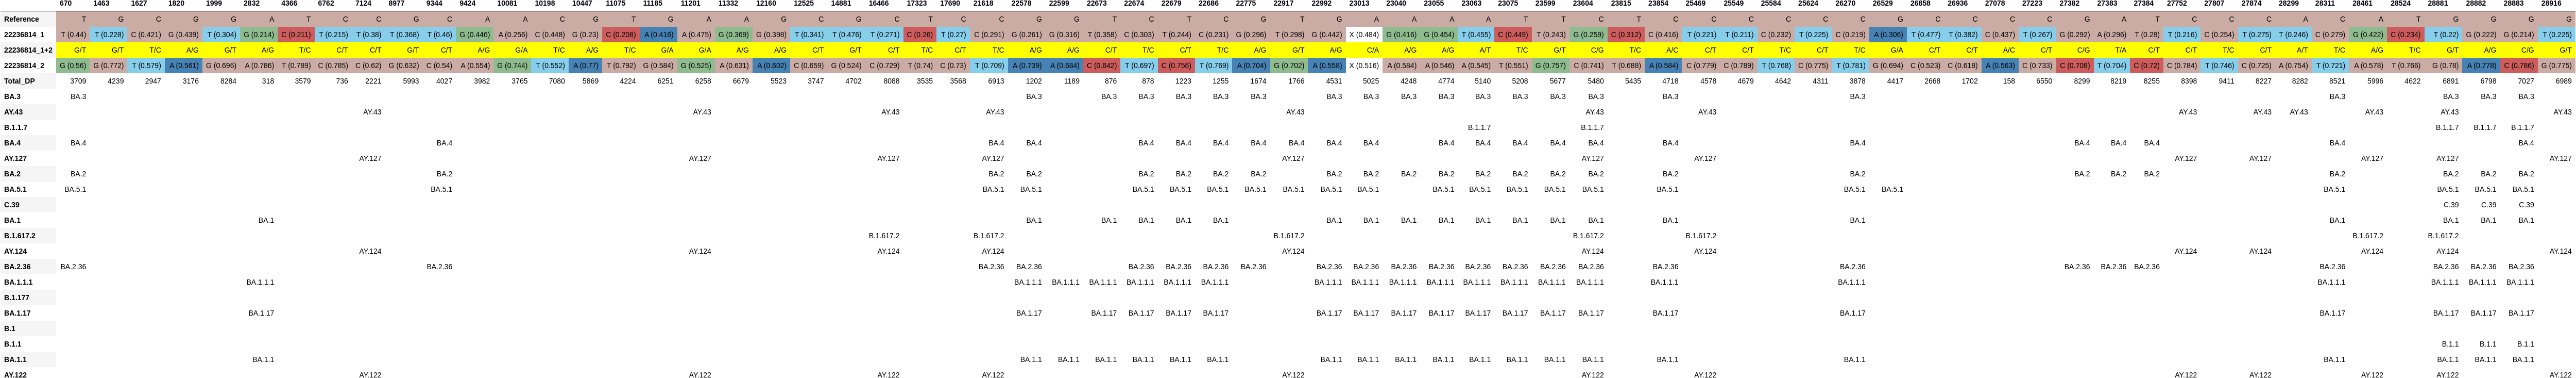

The table this chart was drawn from, first rows:
, 670, 1463, 1627, 1820, 1999, 2832, 4366, 6762, 7124, 8977, 9344, 9424, 10081, 10198, 10447, 11075, 11185, 11201, 11332, 12160, 12525, 14881, 16466
Reference, T, G, C, G, G, A, T, C, C, G, C, A, A, C, G, T, G, A, A, G, C, G, C
22236814_1, T (0.44), T (0.228), C (0.421), G (0.439), T (0.304), G (0.214), C (0.211), T (0.215), T (0.38), T (0.368), T (0.46), G (0.446), A (0.256), C (0.448), G (0.23), C (0.208), A (0.416), A (0.475), G (0.369), G (0.398), T (0.341), T (0.476), T (0.271)
22236814_1+2, G/T, G/T, T/C, A/G, G/T, A/G, T/C, C/T, C/T, G/T, C/T, A/G, G/A, T/C, A/G, T/C, G/A, G/A, A/G, A/G, C/T, G/T, C/T
22236814_2, G (0.56), G (0.772), T (0.579), A (0.561), G (0.696), A (0.786), T (0.789), C (0.785), C (0.62), G (0.632), C (0.54), A (0.554), G (0.744), T (0.552), A (0.77), T (0.792), G (0.584), G (0.525), A (0.631), A (0.602), C (0.659), G (0.524), C (0.729)
Total_DP, 3709, 4239, 2947, 3176, 8284, 318, 3579, 736, 2221, 5993, 4027, 3982, 3765, 7080, 5869, 4224, 6251, 6258, 6679, 5523, 3747, 4702, 8088
BA.3, BA.3, , , , , , , , , , , , , , , , , , , , , , 
AY.43, , , , , , , , , AY.43, , , , , , , , , AY.43, , , , , AY.43
B.1.1.7, , , , , , , , , , , , , , , , , , , , , , , 
BA.4, BA.4, , , , , , , , , , BA.4, , , , , , , , , , , , 
AY.127, , , , , , , , , AY.127, , , , , , , , , AY.127, , , , , AY.127
BA.2, BA.2, , , , , , , , , , BA.2, , , , , , , , , , , , 
BA.5.1, BA.5.1, , , , , , , , , , BA.5.1, , , , , , , , , , , , 
C.39, , , , , , , , , , , , , , , , , , , , , , , 
BA.1, , , , , , BA.1, , , , , , , , , , , , , , , , , 
B.1.617.2, , , , , , , , , , , , , , , , , , , , , , , B.1.617.2
AY.124, , , , , , , , , AY.124, , , , , , , , , AY.124, , , , , AY.124
BA.2.36, BA.2.36, , , , , , , , , , BA.2.36, , , , , , , , , , , , 
BA.1.1.1, , , , , , BA.1.1.1, , , , , , , , , , , , , , , , , 
B.1.177, , , , , , , , , , , , , , , , , , , , , , , 
BA.1.17, , , , , , BA.1.17, , , , , , , , , , , , , , , , , 
B.1, , , , , , , , , , , , , , , , , , , , , , , 
B.1.1, , , , , , , , , , , , , , , , , , , , , , , 
BA.1.1, , , , , , BA.1.1, , , , , , , , , , , , , , , , , 
AY.122, , , , , , , , , AY.122, , , , , , , , , AY.122, , , , , AY.122
